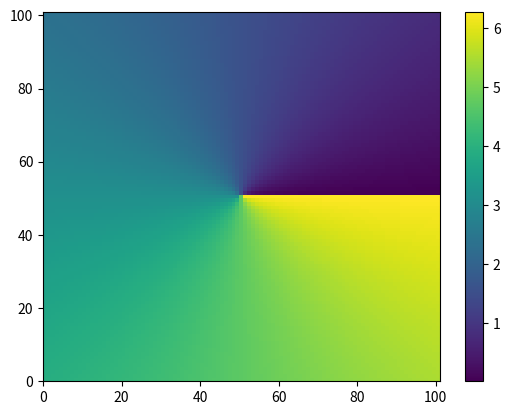
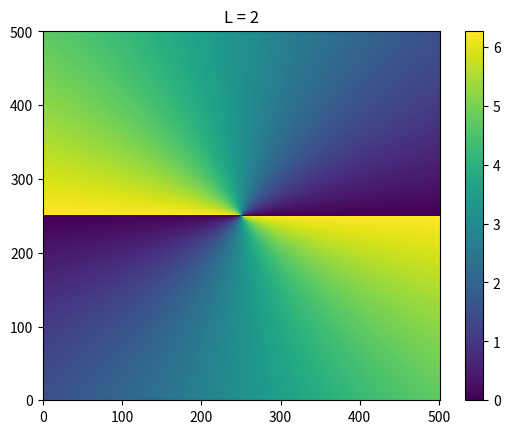
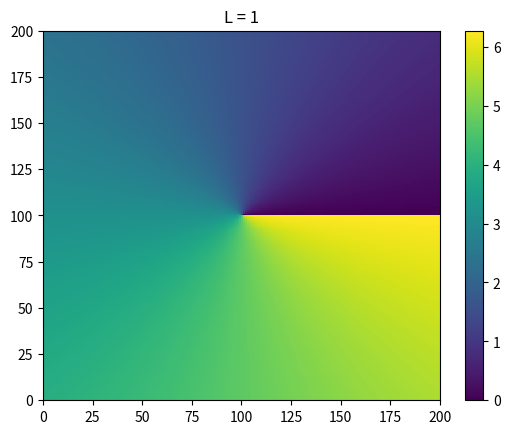

Generate these figures, in order, with matplotlib:
# -*- coding: utf-8 -*-
"""
Created on Mon Nov  2 16:34:16 2020

[redacted]
"""
import numpy as np
Nx = 101
Ny = 101
# 不同的x对应不同的列 
# 不同的y对应不同的行
phi = np.zeros((Nx,Ny))

for i in range(Nx):
    x = i/(Nx-1.0)*2.0 - 1.0
    for j in range(Ny):
        y = j/(Ny-1.0)*2.0 - 1.0
        # [x,y] --> theta = arctan(y/x)
        if y > 0:
            # x = 0 正轴
            if x == 0:
                theta = np.pi/2
            # 第一象限
            elif x>0:
                theta = np.arctan(y/x)
            # 第二象限
            elif x<0:
                theta = np.arctan(y/x) + np.pi
        else:
            # x = 0 负轴
            if x == 0:
                theta = np.pi*3/2
            # 第四象限
            elif x>0:
                theta = np.arctan(y/x) + 2*np.pi
            # 第三象限
            elif x<0:
                theta = np.arctan(y/x) + np.pi
        phi[j,i] = theta
import matplotlib.pyplot as plt
plt.pcolormesh(phi)
plt.colorbar()
# In[]
# Vortex light function
# Input arguments 
# L  : number of angular momentum
# Nx : number of grids of x axis
# Ny : number of grids of y axis
# lx  : box size along x axis
# ly  : box size along y axis
# Return 
# phi : shape =[Nx,Ny]
# representing the vortex phase at each grid points
def vortex_phase(L=1,Nx=501,Ny=501,lx=2.0,ly=2.0):
    phi = np.zeros((Ny,Nx))
    for i in range(Nx):
        x = i/(Nx-1.0)*lx - lx/2.0
        for j in range(Ny):
            y = j/(Ny-1.0)*ly - ly/2.0
            # [x,y] --> theta = arctan(y/x)
            if y > 0:
                # x = 0 正轴
                if x == 0:
                    theta = np.pi/2
                # First quadrant -- 第一象限
                elif x>0:
                    theta = np.arctan(y/x)
                # Second quadrant -- 第二象限
                elif x<0:
                    theta = np.arctan(y/x) + np.pi
            else:
                # x = 0 负轴
                if x == 0:
                    theta = np.pi*3/2
                # Third quadrant -- 第三象限
                elif x>0:
                    theta = np.arctan(y/x) + 2*np.pi
                # Forth quadrant -- 第四象限
                elif x<0:
                    theta = np.arctan(y/x) + np.pi
            # Angular momentum & polar angle --> vortex phase
            if L == 1:
                phi[j,i] = theta
            else:
                phi[j,i] = np.mod(theta*L,2*np.pi)
    # Plot the vortex phase
    import matplotlib.pyplot as plt
    plt.figure()
    plt.pcolormesh(phi)
    plt.colorbar()
    plt.title('L = '+str(L))
    return phi
# Test of function
phi_2=vortex_phase(L=2)
# In[]
# Another way to get vortex phase
# Different in the definition of loop
import numpy as np
import matplotlib.pyplot as plt 


x0 = np.arange(-1,1,0.01)
y0 = np.arange(-1,1,0.01)

phase = np.zeros((x0.shape[0],y0.shape[0]))
L = 1#拓扑荷数
i = 0

for x in x0:
    j=0
    for y in y0:
        if y > 0:
            if x==0:
                theta = np.pi/2
            elif x>0:
                theta = np.arctan(y/x)
            elif x<0:
                theta = np.arctan(y/x)+np.pi
        else:
            if x==0:
                theta = np.pi*3/2
            elif x>0:
                theta = np.arctan(y/x)+2*np.pi
            elif x<0:
                theta = np.arctan(y/x)+np.pi     
        phase[j,i] = np.mod(theta*L,2*np.pi)
        j=j+1
    i=i+1

plt.figure()
plt.pcolormesh(phase)
plt.colorbar()
plt.title('L = '+str(L))
